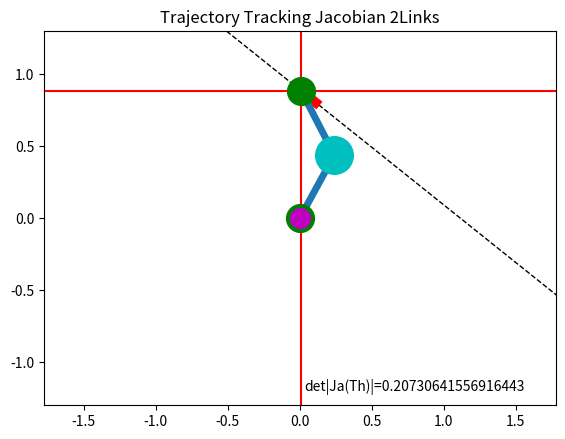

Source code (Python): (Note: this script raises an exception after producing the figure.)
#!/usr/bin/env python3

# Trajectory_Tracking_Jacobian_2Links.py
# [redacted]

import numpy as np
import matplotlib.pyplot as plt
from matplotlib.widgets import Slider
import math

radius = 20

l_1 = 0.5 # length of link 1 [m]
l_2 = 0.5 # length of link 2 [m]

L   = [l_1, l_2] # link parameters
th  = [0.0*math.pi, 0.2*math.pi] # initial angles
dth = np.array([0.0, 0.0]) # initial angular velocity

X = [0.0, 0.5]# initial position
dx  = np.array([0.0, 0.0]) # initial velocity of end effector

def Jacobian(th, L):

    L1, L2 = L
    Th1, Th2 = th

    J11 = - L1*math.sin(Th1) - L2*math.sin(Th1+Th2)
    J12 = - L2*math.sin(Th1+Th2)
    J21 =   L1*math.cos(Th1) + L2*math.cos(Th1+Th2)
    J22 =   L2*math.cos(Th1+Th2)

    return np.array([[J11, J12],[J21, J22]])

def ForwardKinematics(th, L):

    L1, L2 = L
    Th1, Th2 = th

    x0 = 0.0
    y0 = 0.0

    ##################################################
    # position of tip of link 1
    x1 = L1*math.cos(Th1)
    y1 = L1*math.sin(Th1)

    # position of tip of link 2
    x2 = x1 + L2*math.cos(Th1+Th2)
    y2 = y1 + L2*math.sin(Th1+Th2)
    ##################################################

    X = np.array([[x0, y0],[x1, y1],[x2, y2]])

    return X


dt =  0.1 # delta t
dx =  0.1 # x-velocity
Th0 = [0.35*math.pi, 0.3*math.pi] # initial angles
p0  = ForwardKinematics(Th0, L)  # initial position calculated by FK
p = p0

# parameter for trajectory (linear: y = a_0*x + a_1)
a_1 = -0.8
a_0 = p0[2,1] - a_1*p0[2,0]
a = [a_0, a_1]

Th  = Th0

#animation plot will be ended at the singular potint of manipulator
while -0.01 > l_1*l_2*math.sin(Th[1]) or 0.01 < l_1*l_2*math.sin(Th[1]):

    dX = [dx, dx*a[1]] # definition of the end effector velocity

    # calclation of angular velocity of maniputator joint by using inveese Jacobian
    dTh = np.dot(np.linalg.inv(Jacobian(Th, L)), dX)

    Th = dt*dTh + Th # update the joint angle

    p  = ForwardKinematics(Th, L) # update the manipulator positions by FK

    # plot the graph
    ax = plt.subplot()
    plt.title('Trajectory Tracking Jacobian 2Links')
    plt.axis('equal')
    plt.subplots_adjust(left=0.1, bottom=0.1)
    plt.xlim([-1.3, 1.3])
    plt.ylim([-1.3, 1.3])

    lineT = plt.plot([-2.,2.],[a[1]*(-2.0)+a[0], a[1]*(2.0)+a[0]],'k--',lw=1.0)
    lineX = plt.plot([p[2,0], p[2,0]],[-100, 100], 'r')
    lineY = plt.plot([-100, 100],[p[2,1], p[2,1]], 'r')
    arrow = plt.plot([p[2,0],p[2,0]+dX[0]],[p[2,1],p[2,1]+dX[1]],'r-', lw=7.0)
    graph = plt.plot(p.T[0], p.T[1], '-o', lw=5.0, markersize=radius, mfc='g', mec='g')
    angularvel1 = plt.plot(p[0,0], p[0,1], 'o', markersize=radius*(1.0+dTh[0]), mfc='m', mec='m')
    angularvel2 = plt.plot(p[1,0], p[1,1], 'o', markersize=radius*(1.0+dTh[1]), mfc='c', mec='c')
    text1 = plt.text(0.03, -1.2, 'det|Ja(Th)|={}'.format(l_1*l_2*math.sin(Th[1])))
    c=plt.Circle((0,0),l_1+l_2, edgecolor='k', facecolor='w', LineWidth=2.0)
    ax.add_patch(c)

    plt.grid()
    plt.pause(dt)
    plt.clf()
